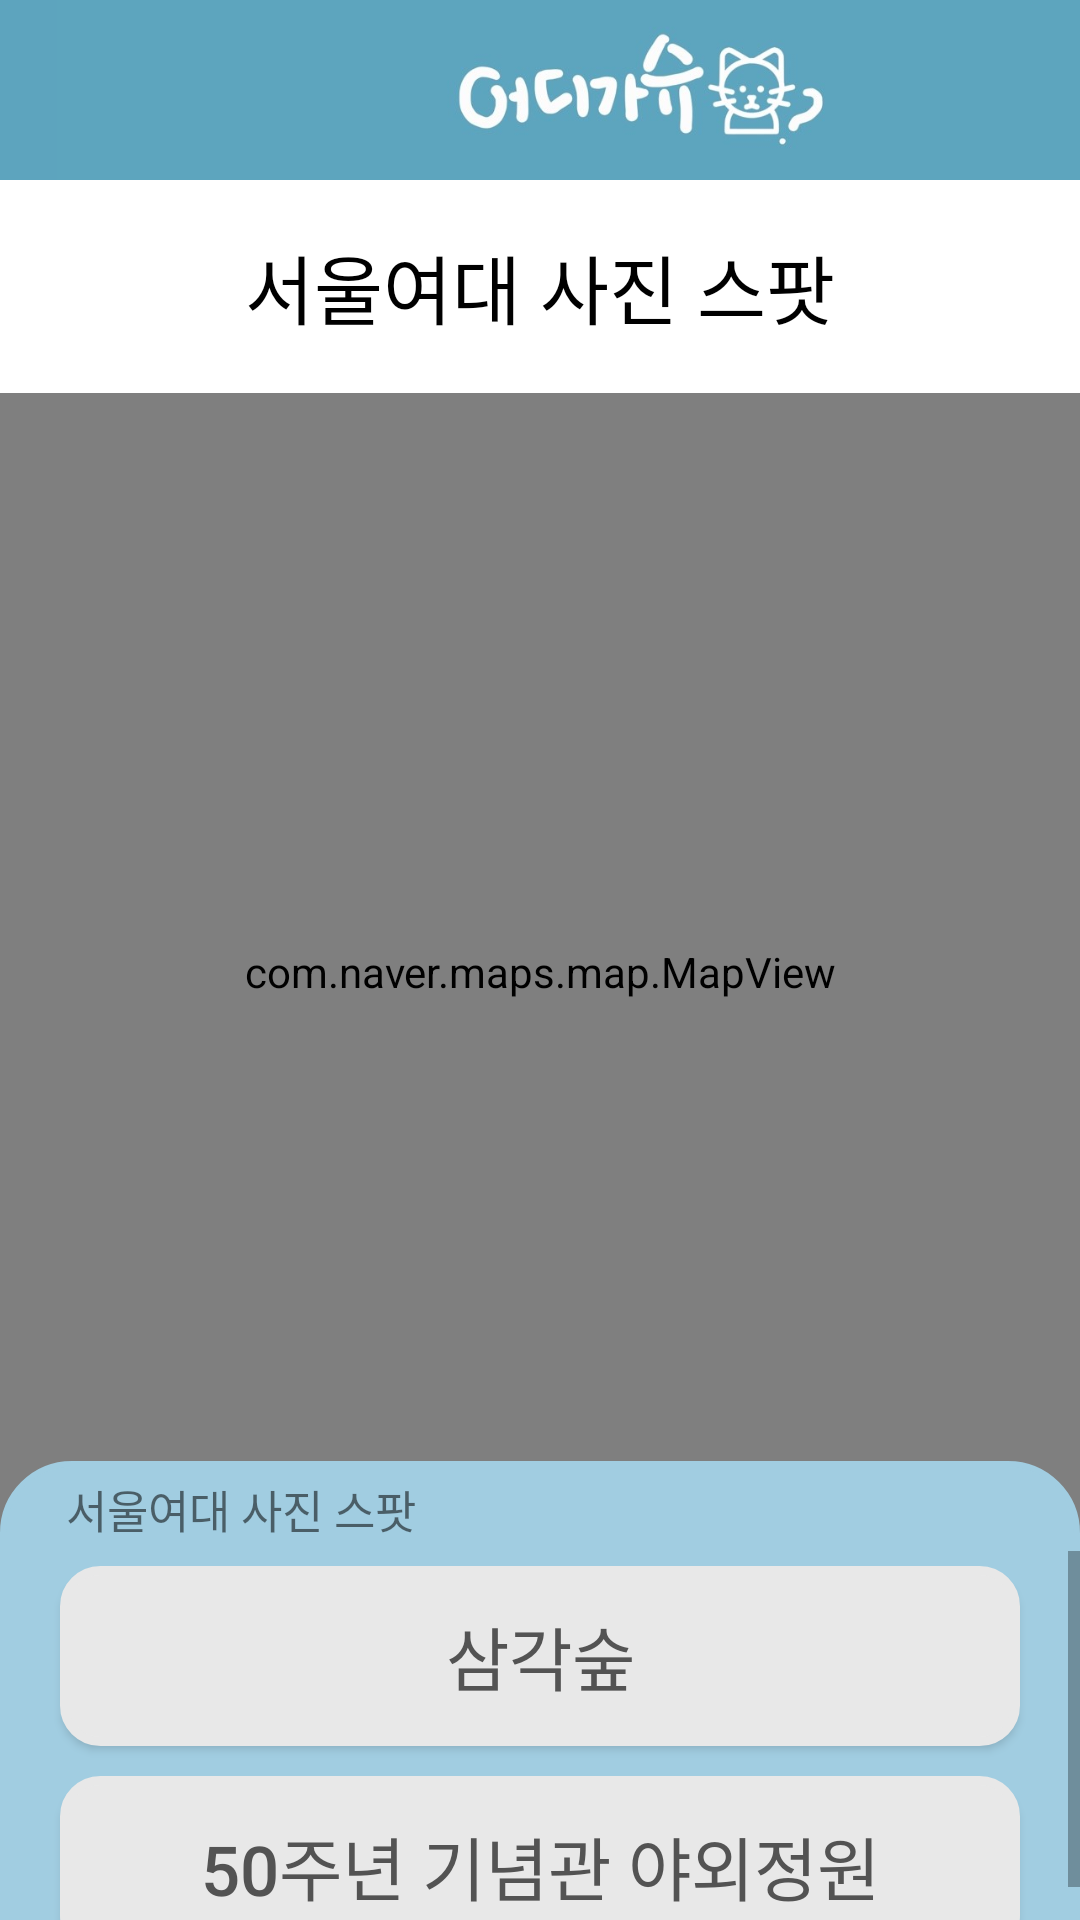

Here is an Android app screen rendered from its layout file. Give the layout XML and the strings, colors and styles it references.
<!-- AndroidManifest.xml: application theme Theme.FirebaseAuth -->
<!-- res/layout/in_photofragment_map.xml -->
<?xml version="1.0" encoding="utf-8"?>
<LinearLayout xmlns:app="http://schemas.android.com/apk/res-auto"
    android:layout_width="match_parent"
    android:layout_height="wrap_content"
    android:orientation="vertical"
    xmlns:android="http://schemas.android.com/apk/res/android">

    <LinearLayout
        android:layout_width="match_parent"
        android:layout_height="60dp"
        android:orientation="vertical">

        <ImageView
            android:id="@+id/imageView2"
            android:layout_width="442dp"
            android:layout_height="wrap_content"
            android:background="#5DA4BE"
            app:srcCompat="@drawable/actionbar2" />
    </LinearLayout>

<androidx.constraintlayout.widget.ConstraintLayout xmlns:android="http://schemas.android.com/apk/res/android"
    xmlns:app="http://schemas.android.com/apk/res-auto"
    xmlns:tools="http://schemas.android.com/tools"
    android:layout_width="match_parent"
    android:layout_height="match_parent">

    <TextView
        android:id="@+id/theName"
        android:layout_width="match_parent"
        android:layout_height="71dp"
        android:layout_alignParentStart="true"
        android:layout_alignParentTop="true"
        android:background="#FFFFFF"
        android:gravity="center"
        android:text="서울여대 사진 스팟"
        android:textColor="@color/black"
        android:textSize="25dp"
        app:layout_constraintEnd_toEndOf="parent"
        app:layout_constraintHorizontal_bias="0.0"
        app:layout_constraintStart_toStartOf="parent"
        app:layout_constraintTop_toTopOf="parent" />

    <com.naver.maps.map.MapView
        android:id="@+id/InPhotomap_view"
        android:layout_width="0dp"
        android:layout_height="386dp"
        android:layout_marginBottom="339dp"
        app:layout_constraintBottom_toBottomOf="parent"
        app:layout_constraintEnd_toEndOf="parent"
        app:layout_constraintHorizontal_bias="0.0"
        app:layout_constraintStart_toStartOf="parent"
        app:layout_constraintTop_toBottomOf="@+id/theName"
        app:layout_constraintVertical_bias="0.0" />

    <TextView
        android:id="@+id/textView3"
        android:layout_width="0dp"
        android:layout_height="30dp"
        android:layout_marginTop="365dp"
        android:background="@drawable/btn_background_top"
        android:paddingTop="5dp"
        android:paddingBottom="5dp"
        android:text="      서울여대 사진 스팟"
        android:textSize="15dp"
        app:layout_constraintBottom_toBottomOf="@+id/InPhotomap_view"
        app:layout_constraintEnd_toEndOf="parent"
        app:layout_constraintHorizontal_bias="0.0"
        app:layout_constraintStart_toStartOf="parent"
        app:layout_constraintTop_toBottomOf="@+id/theName"
        app:layout_constraintVertical_bias="1.0" />

    <ScrollView
        android:background="#A1CDE1"
        android:id="@+id/scrollView2"
        android:layout_width="0dp"
        android:layout_height="0dp"
        android:foregroundGravity="bottom"
        android:orientation="vertical"
        app:layout_constraintBottom_toBottomOf="parent"
        app:layout_constraintEnd_toEndOf="parent"
        app:layout_constraintHorizontal_bias="0.0"
        app:layout_constraintStart_toStartOf="parent"
        app:layout_constraintTop_toBottomOf="@+id/InPhotomap_view"
        app:layout_constraintVertical_bias="0.0">

        <LinearLayout
            android:layout_width="match_parent"
            android:layout_height="match_parent"
            android:orientation="vertical"
            android:paddingLeft="10dp"
            android:paddingRight="10dp">

            <Button
                android:id="@+id/InPhotobtnList1"
                android:layout_width="match_parent"
                android:layout_height="60dp"
                android:layout_marginLeft="10dp"
                android:layout_marginTop="5dp"
                android:layout_marginRight="10dp"
                android:background="@drawable/button_background"
                android:text="삼각숲"
                android:textColor="#FF535353"
                android:textSize="23dp" />

            <Button
                android:id="@+id/InPhotobtnList2"
                android:layout_width="match_parent"
                android:layout_height="60dp"
                android:layout_marginLeft="10dp"
                android:layout_marginTop="10dp"
                android:layout_marginRight="10dp"
                android:background="@drawable/button_background"
                android:text="50주년 기념관 야외정원"
                android:textColor="#FF535353"
                android:textSize="23dp" />

            <Button
                android:id="@+id/InPhotobtnList3"
                android:layout_width="match_parent"
                android:layout_height="60dp"
                android:layout_marginLeft="10dp"
                android:layout_marginTop="10dp"
                android:layout_marginRight="10dp"
                android:background="@drawable/button_background"
                android:text=""
                android:textColor="#FF535353"
                android:textSize="23dp"
                android:visibility="gone"/>


        </LinearLayout>
    </ScrollView>

</androidx.constraintlayout.widget.ConstraintLayout>
</LinearLayout>
<!-- resources referenced by this layout -->
<resources>
  <color name="black">#FF000000</color>
  <!-- drawable actionbar2: jpg bitmap (drawable-v24, 36172 bytes) -->
  <!-- drawable btn_background_top (drawable-v24) -->
  <?xml version="1.0" encoding="utf-8"?>
  <shape xmlns:tools="http://schemas.android.com/tools"
      xmlns:android="http://schemas.android.com/apk/res/android"
      tools:ignore="ExtraText"
      android:shape="rectangle" >
      <solid
          android:color="#A1CDE1" />
      <stroke
          android:color="#A1CDE1"
          android:width="2dp"/>
      <corners
          android:radius="40dp"
          android:bottomLeftRadius="0dp"
          android:bottomRightRadius="0dp"
          android:topLeftRadius="23dp"
          android:topRightRadius="23dp" />
  </shape>
  <!-- drawable button_background (drawable-v24) -->
  <?xml version="1.0" encoding="utf-8"?>
  <shape xmlns:tools="http://schemas.android.com/tools"
      xmlns:android="http://schemas.android.com/apk/res/android"
      tools:ignore="ExtraText"
      android:shape="rectangle" >
      <solid
          android:color="#E8E8E8" />
      <stroke
          android:color="#E8E8E8"
          android:width="3dp"/>
      <corners
          android:radius="40dp"
          android:bottomLeftRadius="12dp"
          android:bottomRightRadius="12dp"
          android:topLeftRadius="12dp"
          android:topRightRadius="12dp" />
  </shape>
  <style name="Theme.FirebaseAuth" parent="Theme.MaterialComponents.DayNight.DarkActionBar">
          
          <item name="colorPrimary">#5DA4BE</item>
          <item name="colorPrimaryVariant">#A1CDE1</item>
          <item name="colorOnPrimary">@color/white</item>
          
          <item name="colorSecondary">@color/teal_200</item>
          <item name="colorSecondaryVariant">@color/teal_700</item>
          <item name="colorOnSecondary">@color/black</item>
          
          <item name="android:statusBarColor" tools:targetApi="l">?attr/colorPrimaryVariant</item>
          
      </style>
  <color name="white">#FFFFFFFF</color>
  <color name="teal_200">#FF03DAC5</color>
  <color name="teal_700">#FF018786</color>
</resources>
